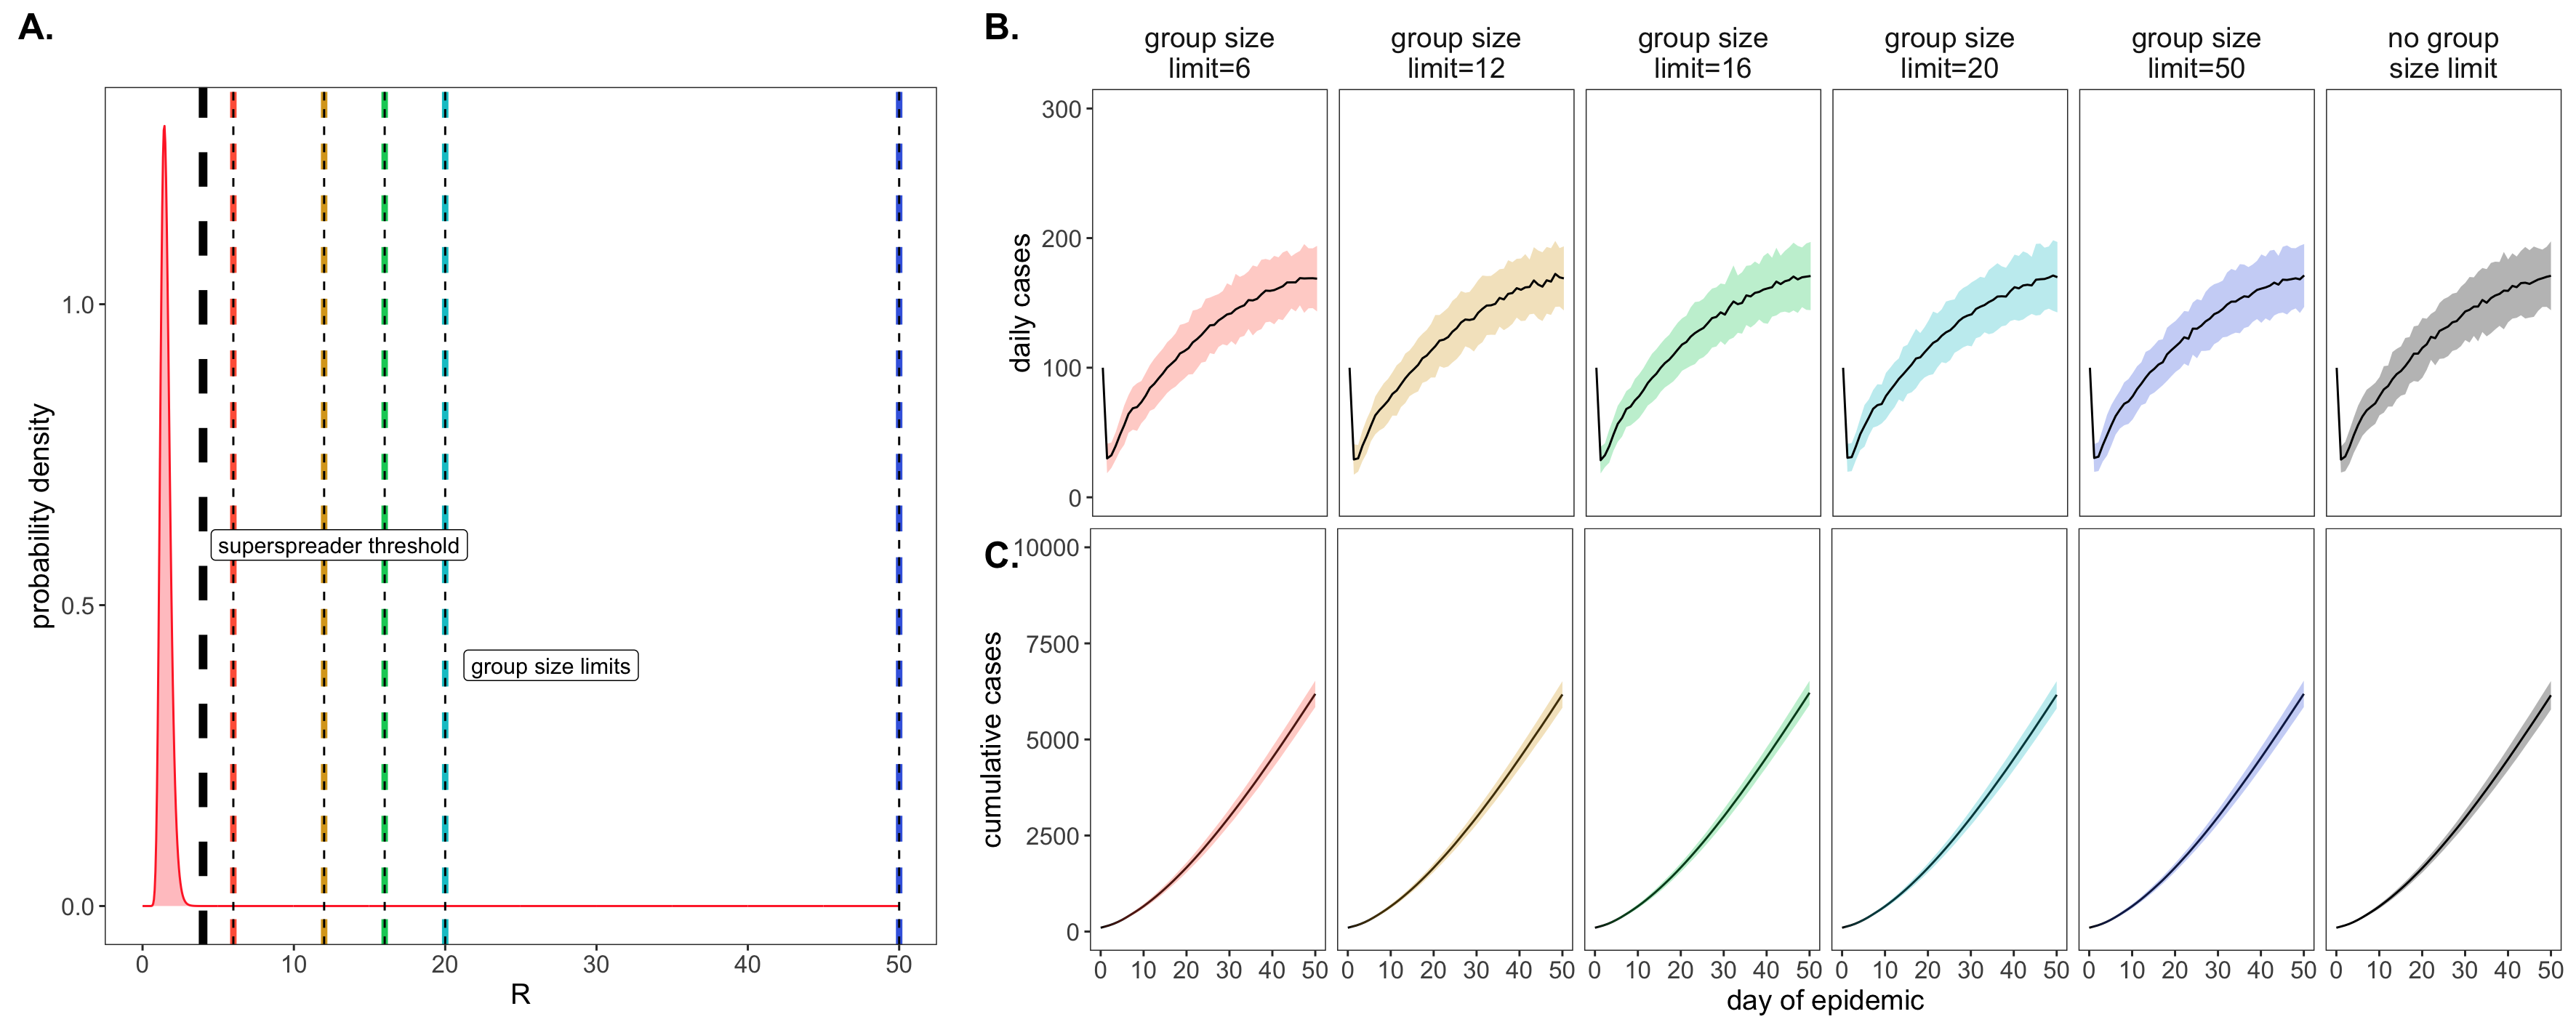

R code for this plot:
rm(list=ls())

library(ggplot2)
library(plyr)
library(dplyr)


#figure 2
#and plot some distributions to go with it


make_Figure_2_S1 <- function(filename){
  
dat1 = data.frame(x = seq(0, 50, length=1000),
                  y = dlnorm(x = seq(0, 50, length=1000),
                              meanlog = log(1.5),
                              sdlog =log(1.233)))



label.dat <- data.frame(rbind(c("superspreader threshold", 10,.6),c("group limits", 10,.4)))
names(label.dat) <- c("label", "x", "y")
label.dat$x = as.numeric(label.dat$x)
label.dat$y = as.numeric(label.dat$y)

#setwd("/Users/caraebrook/Documents/R/R_repositories/Berkeley-Reopening/test-sensitivity/")
load("Final-Figs/dat.test.group.lognormR0.10.19.Rdata")
#Fig 1 is just gains by distance limit

head(dat)
group.dat = subset(dat, day<=50)
head(group.dat)
unique(group.dat$distance_limit)
group.dat$distance_limit = factor(group.dat$distance_limit,  levels= c("6", "12", "16", "20", "50", "Inf" ))# "12",
group.dat$label = paste0("group limit = ", group.dat$distance_limit)
group.dat$label[group.dat$label=="group limit = Inf"] <- "no group limit"
group.dat$label = factor(group.dat$label, levels = c("group limit = 6", "group limit = 12",   "group limit = 16",  "group limit = 20", "group limit = 50", "no group limit")) # "group limit = 12",

#and total cases
plot.sum = subset(group.dat, day==50)
plot.sum = ddply(subset(group.dat, day ==max(day)), .(label), summarize, total_cases=unique(mean_cumulative), lci_cases=unique(lci_cumulative), uci_cases =unique(uci_cumulative))
plot.sum$lci_cases[plot.sum$lci_cases<0] <- 0
plot.sum$mean_cases_saved <- plot.sum$total_cases[plot.sum$label=="no group limit"] -plot.sum$total_cases
plot.sum$lci_cases_saved <- plot.sum$lci_cases[plot.sum$label=="no group limit"] -plot.sum$lci_cases
plot.sum$uci_cases_saved <- plot.sum$uci_cases[plot.sum$label=="no group limit"] -plot.sum$uci_cases
plot.sum$lci_cases_saved[plot.sum$lci_cases_saved<0] <- 0


plot.sum$label2 <- as.character(plot.sum$label)
plot.sum$label2 <- sub(pattern= " =", replacement = "\n=", x=plot.sum$label2)
plot.sum$label2[plot.sum$label2=="no group limit"] <- "no group\n limit"

plot.sum$label2 = factor(plot.sum$label2, levels = c("group limit\n= 6", "group limit\n= 12", "group limit\n= 16", "group limit\n= 20","group limit\n= 50","no group\n limit")) #


#and alt
label.dat$label[2] <- "group size limits"
label.dat$x[2] <- 27
label.dat$x[1] <- 13

p2A2 <- ggplot(data=dat1) + geom_line(aes(x=x,y=y), color="firebrick1") +
  geom_ribbon(aes(x=x,ymin=0, ymax=y), alpha=.3, fill="firebrick1") + theme_bw() +  
  ylab("probability density") + xlab("R") +
  geom_vline(aes(xintercept=4), linetype=2, size=2) +#color="firebrick1"
  theme(panel.grid = element_blank(), 
        axis.title = element_text(size=14), axis.text = element_text(size=12),
        plot.margin = unit(c(3,1,.7,1), "lines")) +
  geom_vline(aes(xintercept=6), linetype=2,  size=1.5, color="tomato") +
  geom_vline(aes(xintercept=6), linetype=2) +
  geom_vline(aes(xintercept=12), linetype=2, size=1.5, color="goldenrod") +
  geom_vline(aes(xintercept=12), linetype=2) +
  geom_vline(aes(xintercept=16), linetype=2, size=1.5, color="springgreen3") +
  geom_vline(aes(xintercept=16), linetype=2) +
  geom_vline(aes(xintercept=20), linetype=2, size=1.5, color="turquoise3") +
  geom_vline(aes(xintercept=20), linetype=2) +
  geom_vline(aes(xintercept=50), linetype=2, size=1.5, color="royalblue") +
  geom_vline(aes(xintercept=50), linetype=2) +
  geom_label(data=label.dat[1,], aes(label=label, x=x,y=y),  fill="white") +#color="firebrick1",
  geom_label(data=label.dat[2,], aes(label=label, x=x,y=y),  fill="white") #color="turquoise3",
#annotate("text", label="grouping limits", x=15,y=.4) 

print(p2A2)  

group.dat$label2 <- paste0("group size\nlimit=", group.dat$distance_limit)
group.dat$label2[group.dat$label2=="group size\nlimit=Inf"] <- "no group\nsize limit"
group.dat$label2 <- factor(group.dat$label2, levels = c("group size\nlimit=6", "group size\nlimit=12", "group size\nlimit=16", "group size\nlimit=20", "group size\nlimit=50", "no group\nsize limit"))

colorz <- c("6" = "tomato", "12" = "goldenrod", "16" = "springgreen3", "20"="turquoise3", "50"="royalblue", "Inf" = "black")

p2B2 <- ggplot(data=group.dat) + scale_color_manual(values=colorz) + scale_fill_manual(values=colorz) +
  geom_ribbon(aes(x=day,ymin=lci_exposures, ymax=uci_exposures, fill=distance_limit),  alpha=.3, show.legend = F) + #ylim(0,350) +
  geom_line(aes(x=day, y= mean_exposures), color="black", show.legend = F) + theme_bw() + coord_cartesian(ylim=c(0,300)) +
  theme(panel.grid  = element_blank(), legend.title = element_blank(), legend.text = element_blank(), 
        strip.background = element_blank(),
        axis.title.y = element_text(size=14), axis.text.y = element_text(size=12),
        axis.title.x = element_blank(), axis.text.x = element_blank(), axis.ticks.x = element_blank(),
        strip.text = element_text( size=14), plot.margin = unit(c(.5,.5,.2,1.5), "lines")) +# ggtitle("no TAT") +
  ylab("daily cases") + xlab("day of epidemic") + facet_grid(~label2)

print(p2B2)


p2D2 <- ggplot(data=group.dat) + geom_line(aes(x=day, y=mean_cumulative), color="black", show.legend = F) + scale_color_manual(values=colorz) + scale_fill_manual(values=colorz) +
  geom_ribbon(aes(x=day, ymin=lci_cumulative, ymax=uci_cumulative, fill=distance_limit), alpha=.3, show.legend = F) + coord_cartesian(ylim=c(0,10000)) +
  facet_grid(~label2) + ylab("cumulative cases") + theme_bw() +  xlab("day of epidemic") +
  theme(panel.grid  = element_blank(), legend.title = element_blank(), legend.position = "bottom", strip.background = element_blank(),
        strip.text = element_blank(), axis.title = element_text(size=14), axis.text = element_text(size=12),  
        plot.margin = unit(c(0,.5,.5,.5), "lines")) 

print(p2D2)  

Fig2BC <- cowplot::plot_grid(p2B2,p2D2, nrow=2,ncol=1, labels = c("B.", "C."), label_size = 18, rel_heights = c(1,.95))
print(Fig2BC)


Fig2final <- cowplot::plot_grid(p2A2, Fig2BC, nrow=1,ncol=2, labels = c("A.",""), label_size = 18, rel_widths = c(.6,1))
print(Fig2final)

ggsave(file = filename,
       units="mm",  
       width=150, 
       height=60, 
       scale=3, 
       dpi=200)
}

make_Figure_2_S1("Final-Figs/FigS1.png")


